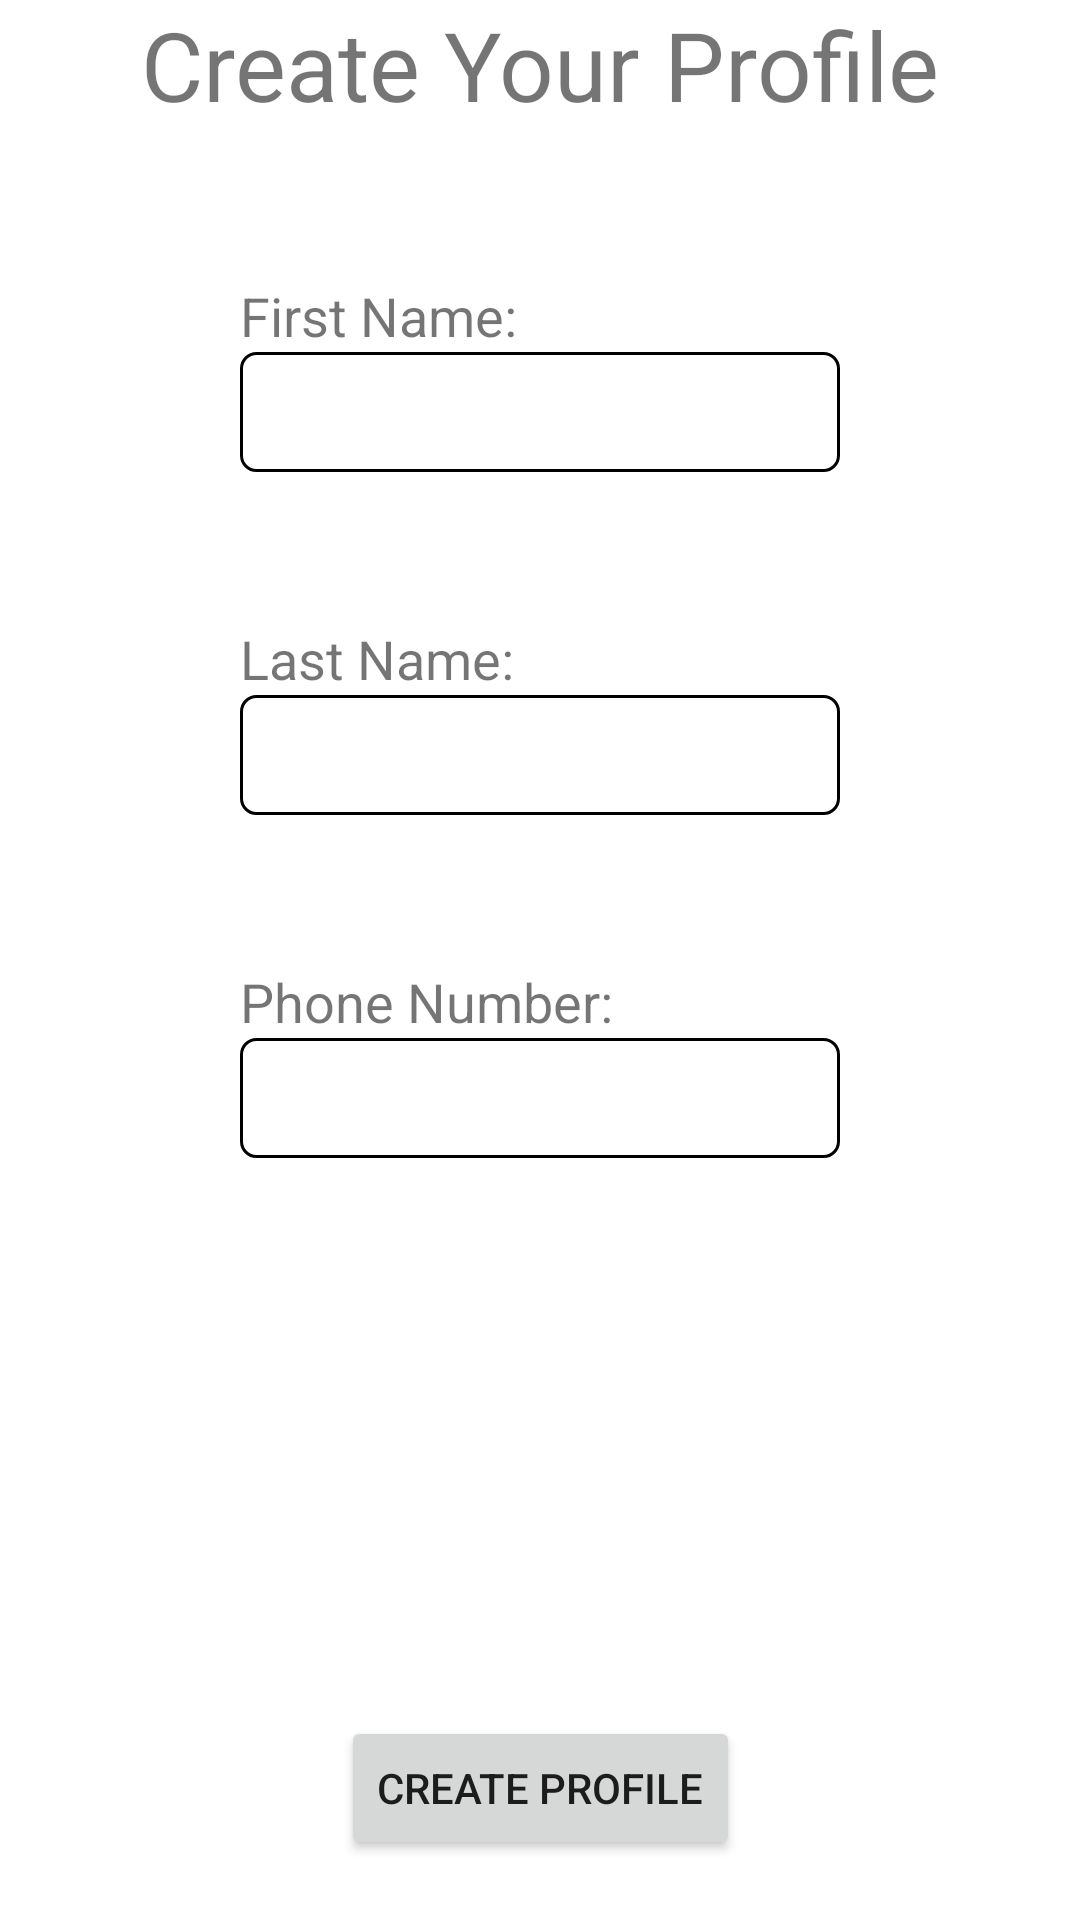

Produce the Android XML layout that renders to this screen, including the resource entries it uses.
<!-- AndroidManifest.xml: application theme Theme.DatingConsent -->
<!-- res/layout/activity_profile_creator.xml -->
<?xml version="1.0" encoding="utf-8"?>
<androidx.constraintlayout.widget.ConstraintLayout xmlns:android="http://schemas.android.com/apk/res/android"
    xmlns:app="http://schemas.android.com/apk/res-auto"
    xmlns:tools="http://schemas.android.com/tools"
    android:layout_width="match_parent"
    android:layout_height="match_parent"
    tools:context=".ProfileCreator">

    <TextView
        android:id="@+id/profile_title_textview"
        android:layout_width="wrap_content"
        android:layout_height="wrap_content"
        android:text="@string/profile_title_textview_text"
        android:textSize="32sp"
        app:layout_constraintTop_toTopOf="parent"
        app:layout_constraintStart_toStartOf="parent"
        app:layout_constraintEnd_toEndOf="parent"
        />

    <TextView
        android:id="@+id/profile_first_name_textview"
        android:layout_width="wrap_content"
        android:layout_height="wrap_content"
        android:layout_marginTop="50dp"
        android:text="@string/profile_first_name_textview_text"
        android:textSize="18sp"
        app:layout_constraintTop_toBottomOf="@+id/profile_title_textview"
        app:layout_constraintStart_toStartOf="@+id/profile_first_name_edittext"
        />

    <EditText
        android:id="@+id/profile_first_name_edittext"
        android:background="@drawable/edit_text_background"
        android:layout_width="200dp"
        android:layout_height="40dp"
        android:maxLength="40"
        android:paddingLeft="5dp"
        android:paddingRight="5dp"
        android:singleLine="true"
        android:textSize="24sp"
        app:layout_constraintTop_toBottomOf="@+id/profile_first_name_textview"
        app:layout_constraintStart_toStartOf="parent"
        app:layout_constraintEnd_toEndOf="parent"
        />

    <TextView
        android:id="@+id/profile_invalid_first_name_textview"
        android:layout_width="wrap_content"
        android:layout_height="wrap_content"
        android:text="@string/profile_invalid_first_name_textview_text"
        android:textColor="@color/design_default_color_error"
        android:textSize="10sp"
        android:visibility="invisible"
        app:layout_constraintTop_toBottomOf="@+id/profile_first_name_edittext"
        app:layout_constraintStart_toStartOf="@+id/profile_first_name_edittext"
        />

    <TextView
        android:id="@+id/profile_last_name_textview"
        android:layout_width="wrap_content"
        android:layout_height="wrap_content"
        android:layout_marginTop="50dp"
        android:text="@string/profile_last_nae_textview_text"
        android:textSize="18sp"
        app:layout_constraintTop_toBottomOf="@+id/profile_first_name_edittext"
        app:layout_constraintStart_toStartOf="@+id/profile_first_name_textview"
        />

    <EditText
        android:id="@+id/profile_last_name_edittext"
        android:background="@drawable/edit_text_background"
        android:layout_width="200dp"
        android:layout_height="40dp"
        android:maxLength="40"
        android:paddingLeft="5dp"
        android:paddingRight="5dp"
        android:singleLine="true"
        android:textSize="24sp"
        app:layout_constraintTop_toBottomOf="@+id/profile_last_name_textview"
        app:layout_constraintStart_toStartOf="@+id/profile_last_name_textview"
        />

    <TextView
        android:id="@+id/profile_invalid_last_name_textview"
        android:layout_width="wrap_content"
        android:layout_height="wrap_content"
        android:text="@string/profile_invalid_last_name_textview_text"
        android:textColor="@color/design_default_color_error"
        android:textSize="10sp"
        android:visibility="invisible"
        app:layout_constraintTop_toBottomOf="@+id/profile_last_name_edittext"
        app:layout_constraintStart_toStartOf="@+id/profile_last_name_edittext"
        />

    <TextView
        android:id="@+id/profile_phone_number_textview"
        android:layout_width="wrap_content"
        android:layout_height="wrap_content"
        android:layout_marginTop="50dp"
        android:text="@string/profile_phone_number_textview_text"
        android:textSize="18sp"
        app:layout_constraintTop_toBottomOf="@+id/profile_last_name_edittext"
        app:layout_constraintStart_toStartOf="@+id/profile_last_name_edittext"
        />

    <EditText
        android:id="@+id/profile_phone_number_edittext"
        android:layout_width="200dp"
        android:layout_height="40dp"
        android:background="@drawable/edit_text_background"
        android:inputType="phone"
        android:maxLength="20"
        android:paddingLeft="5dp"
        android:paddingRight="5dp"
        android:singleLine="true"
        android:textSize="24sp"
        app:layout_constraintStart_toStartOf="@+id/profile_phone_number_textview"
        app:layout_constraintTop_toBottomOf="@+id/profile_phone_number_textview" />

    <TextView
        android:id="@+id/profile_invalid_phone_number_textview"
        android:layout_width="wrap_content"
        android:layout_height="wrap_content"
        android:text="@string/profile_invalid_phone_number_textview_text"
        android:textColor="@color/design_default_color_error"
        android:textSize="10sp"
        android:visibility="invisible"
        app:layout_constraintTop_toBottomOf="@+id/profile_phone_number_edittext"
        app:layout_constraintStart_toStartOf="@+id/profile_phone_number_edittext"
        />

    <Button
        android:id="@+id/profile_create_button"
        android:layout_width="wrap_content"
        android:layout_height="wrap_content"
        android:layout_marginBottom="20dp"
        android:onClick="createButtonHandler"
        android:text="@string/profile_create_button_text"
        app:layout_constraintBottom_toBottomOf="parent"
        app:layout_constraintStart_toStartOf="parent"
        app:layout_constraintEnd_toEndOf="parent"
        />

</androidx.constraintlayout.widget.ConstraintLayout>
<!-- resources referenced by this layout -->
<resources>
  <!-- drawable edit_text_background (drawable) -->
  <?xml version="1.0" encoding="utf-8"?>
  <shape xmlns:android="http://schemas.android.com/apk/res/android">
      <solid
          android:color="@android:color/transparent"/>
  
      <corners
          android:bottomRightRadius="5dp"
          android:bottomLeftRadius="5dp"
          android:topRightRadius="5dp"
          android:topLeftRadius="5dp"
          />
  
      <stroke
          android:color="#000000"
          android:width="1dp"
          />
  </shape>
  <string name="profile_create_button_text">Create Profile</string>
  <string name="profile_first_name_textview_text">First Name:</string>
  <string name="profile_invalid_first_name_textview_text">You must enter a valid first name.</string>
  <string name="profile_invalid_last_name_textview_text">You must enter a valid last name.</string>
  <string name="profile_invalid_phone_number_textview_text">You must enter a valid phone number.</string>
  <string name="profile_last_nae_textview_text">Last Name:</string>
  <string name="profile_phone_number_textview_text">Phone Number:</string>
  <string name="profile_title_textview_text">Create Your Profile</string>
  <style name="Theme.DatingConsent" parent="Theme.MaterialComponents.DayNight.DarkActionBar">
          
          <item name="colorPrimary">@color/purple_500</item>
          <item name="colorPrimaryVariant">@color/purple_700</item>
          <item name="colorOnPrimary">@color/white</item>
          
          <item name="colorSecondary">@color/teal_200</item>
          <item name="colorSecondaryVariant">@color/teal_700</item>
          <item name="colorOnSecondary">@color/black</item>
          
          <item name="android:statusBarColor" tools:targetApi="l">?attr/colorPrimaryVariant</item>
          
      </style>
  <!-- not gathered from this repository: default colours our renderer supplied (Android Studio template values) -->
  <color name="purple_500">#FF6200EE</color>
  <color name="purple_700">#FF3700B3</color>
  <color name="teal_200">#FF03DAC5</color>
  <color name="teal_700">#FF018786</color>
  <color name="black">#FF000000</color>
  <color name="white">#FFFFFFFF</color>
</resources>
